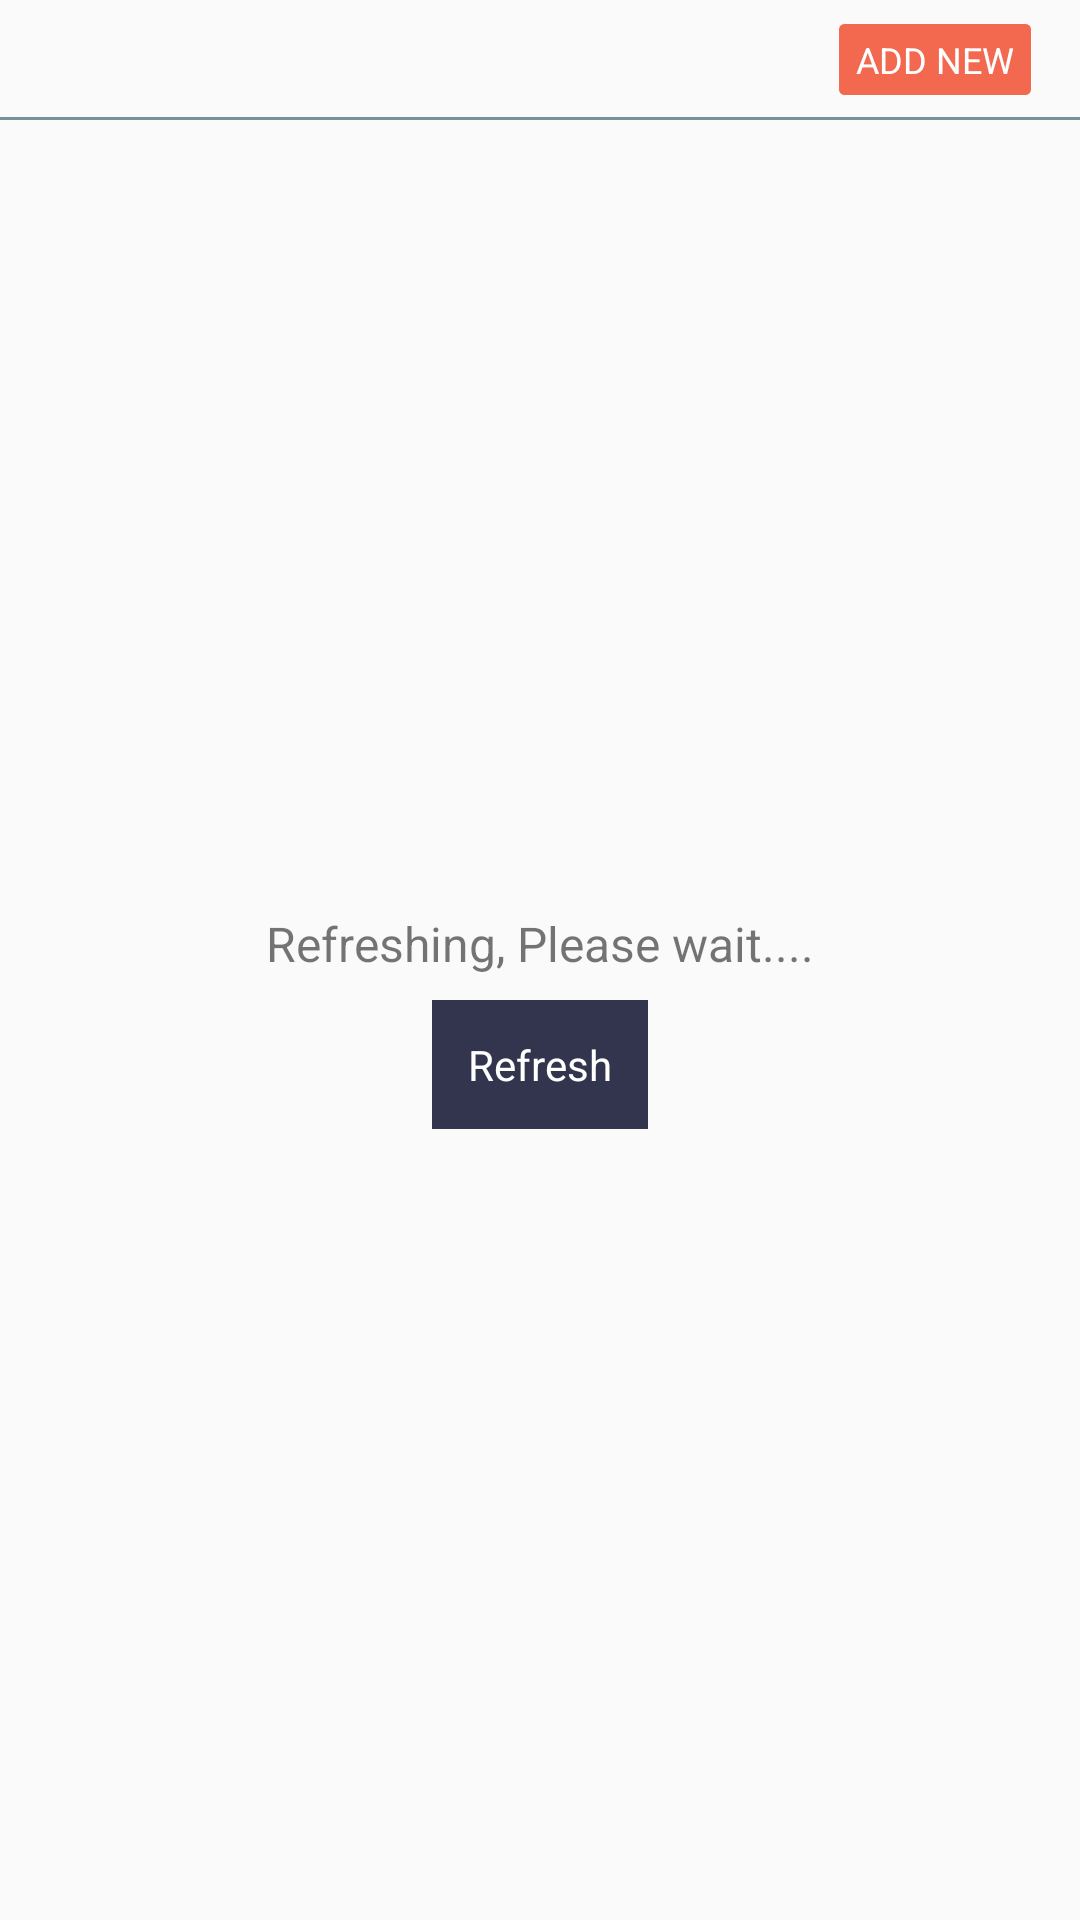

This screen was rendered from an Android layout file. Write that file and the resources it references.
<!-- AndroidManifest.xml: application theme AppTheme -->
<!-- res/layout/fragment_choose_course.xml -->
<?xml version="1.0" encoding="utf-8"?>
<layout xmlns:android="http://schemas.android.com/apk/res/android"
    xmlns:tools="http://schemas.android.com/tools"
    xmlns:app="http://schemas.android.com/apk/res-auto">

    <data>

    </data>

    <androidx.constraintlayout.widget.ConstraintLayout
        android:layout_width="match_parent"
        android:layout_height="match_parent"
        android:fitsSystemWindows="true"
        tools:context="com.uniedu.ui.fragment.bottomsheet.FragmentChooseCourse">

        <androidx.appcompat.widget.Toolbar
            android:id="@+id/toolbar"
            android:layout_width="match_parent"
            android:layout_height="40dp"
            android:background="@drawable/border_toolbar"
            android:fitsSystemWindows="true"
            android:theme="@style/ThemeOverlay.AppCompat.Dark.ActionBar"
            app:layout_constraintEnd_toEndOf="parent"
            app:layout_constraintStart_toStartOf="parent"
            app:layout_constraintTop_toTopOf="parent"
            app:layout_scrollFlags="scroll|enterAlways"
            app:popupTheme="@style/ThemeOverlay.AppCompat.Light"
            app:titleTextColor="@color/colorPurpleDark"
            app:contentInsetStart="0dp"
            app:contentInsetEnd="0dp">

            <LinearLayout
                android:layout_width="match_parent"
                android:layout_height="match_parent"
                android:gravity="center_vertical|end"
                android:orientation="horizontal"
                tools:layout_editor_absoluteX="72dp"
                tools:layout_editor_absoluteY="13dp"
                android:paddingEnd="16dp">


                <androidx.appcompat.widget.SearchView
                    android:id="@+id/search_course"
                    android:layout_width="0dp"
                    android:layout_height="match_parent"
                    android:layout_weight="1"
                    android:iconifiedByDefault="false"
                    android:padding="0dp"
                    app:closeIcon="@drawable/ic_baseline_close"
                    app:defaultQueryHint="Search Course..."
                    app:queryHint="Search Course..."
                    app:searchHintIcon="@color/colorGrey"
                    app:searchIcon="@drawable/ic_sharp_search" />

                <TextView
                    android:id="@+id/newCourseBTN"
                    android:layout_width="wrap_content"
                    android:layout_height="wrap_content"
                    android:background="@drawable/border_radius_accent"
                    android:padding="4dp"
                    android:paddingStart="6dp"
                    android:paddingEnd="6dp"
                    android:text="ADD NEW"
                    android:textAllCaps="true"
                    android:textColor="@color/colorWhite"
                    android:textSize="12sp" />
            </LinearLayout>
        </androidx.appcompat.widget.Toolbar>

        <androidx.recyclerview.widget.RecyclerView
            android:id="@+id/recycler_courses"
            android:layout_width="0dp"
            android:layout_height="wrap_content"
            app:layout_constraintEnd_toEndOf="parent"
            app:layout_constraintStart_toStartOf="parent"
            app:layout_constraintTop_toBottomOf="@+id/progressBar3" />

        <LinearLayout
            android:id="@+id/no_course_found"
            android:layout_width="0dp"
            android:layout_height="0dp"
            android:gravity="center"
            android:orientation="vertical"
            android:visibility="visible"
            app:layout_constraintBottom_toBottomOf="parent"
            app:layout_constraintEnd_toEndOf="parent"
            app:layout_constraintStart_toStartOf="parent"
            app:layout_constraintTop_toBottomOf="@+id/recycler_courses">

            <TextView
                android:id="@+id/no_course_title"
                android:layout_width="wrap_content"
                android:layout_height="wrap_content"
                android:layout_marginBottom="8dp"
                android:text="Refreshing, Please wait...."
                android:textSize="16sp" />

            <TextView
                android:id="@+id/refresh_course"
                android:layout_width="wrap_content"
                android:layout_height="wrap_content"
                android:background="@color/colorPurpleDark"
                android:padding="12dp"
                android:text="Refresh"
                android:textColor="@color/colorWhite" />
        </LinearLayout>

        <ProgressBar
            android:id="@+id/progressBar3"
            style="?android:attr/progressBarStyle"
            android:layout_width="wrap_content"
            android:layout_height="wrap_content"
            android:layout_marginTop="4dp"
            android:visibility="gone"
            app:layout_constraintEnd_toEndOf="parent"
            app:layout_constraintStart_toStartOf="parent"
            app:layout_constraintTop_toBottomOf="@+id/toolbar" />

    </androidx.constraintlayout.widget.ConstraintLayout>
</layout>
<!-- resources referenced by this layout -->
<resources>
  <color name="colorGrey">#FAFAFA</color>
  <color name="colorPurpleDark">#33354E</color>
  <color name="colorWhite">#fff</color>
  <!-- drawable border_radius_accent (drawable) -->
  <?xml version="1.0" encoding="utf-8"?>
  <shape xmlns:android="http://schemas.android.com/apk/res/android"
      android:shape="rectangle">
      <solid android:color="@color/colorAccent"/>
      <stroke
          android:width="1px"
          android:color="@color/colorWhite" />
      <corners android:radius="2dp" />
  </shape>
  <!-- drawable border_toolbar (drawable) -->
  <?xml version="1.0" encoding="utf-8"?>
  <layer-list xmlns:android="http://schemas.android.com/apk/res/android">
      <item android:top="-2dp" android:left="-2dp" android:right="-2dp">
          <shape android:shape="rectangle">
              <stroke android:width="1dp" android:color="@color/colorBlueSky" />
              <solid android:color="#00000000" />
          </shape>
      </item>
  </layer-list>
  <!-- drawable ic_baseline_close (drawable) -->
  <vector xmlns:android="http://schemas.android.com/apk/res/android"
      android:width="30dp"
      android:height="30dp"
      android:viewportWidth="24"
      android:viewportHeight="24"
      android:tint="@color/colorPurpleDark">
    <path
        android:fillColor="@android:color/white"
        android:pathData="M19,6.41L17.59,5 12,10.59 6.41,5 5,6.41 10.59,12 5,17.59 6.41,19 12,13.41 17.59,19 19,17.59 13.41,12z"/>
  </vector>
  <style name="AppTheme" parent="Theme.AppCompat.Light.DarkActionBar">
          
          <item name="colorPrimary">@color/colorPrimary</item>
          <item name="colorPrimaryDark">@color/colorPrimaryDark</item>
          <item name="colorAccent">@color/colorAccent</item>
      </style>
  <color name="colorAccent">#F26950</color>
  <color name="colorBlueSky">#78909c</color>
  <color name="colorPrimary">#2CC09C</color>
  <color name="colorPrimaryDark">#04A880</color>
</resources>
